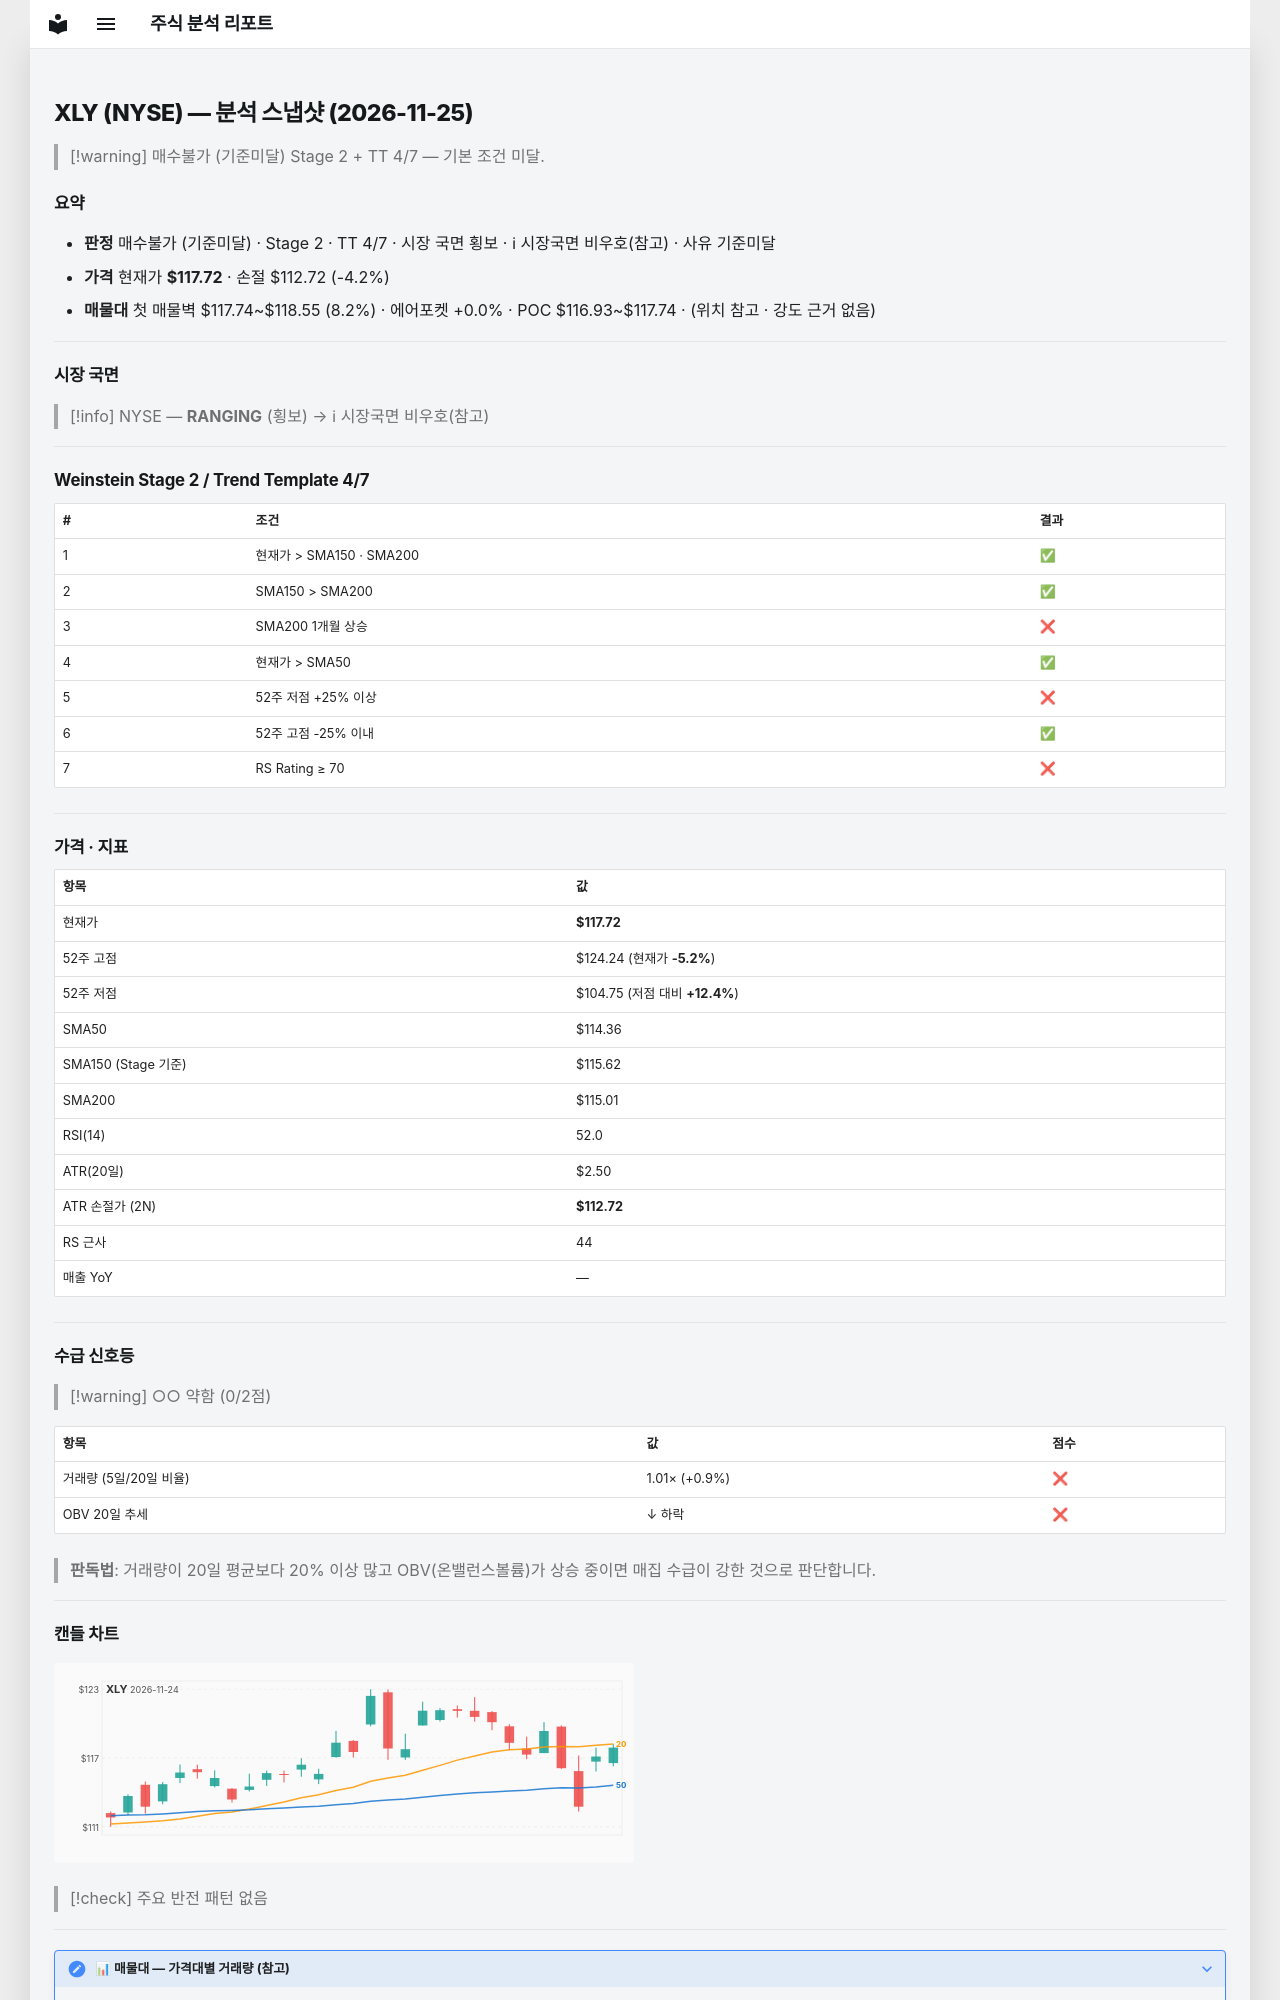

repository: soloandco/stock-reports · page: snapshots/XLY-2026-11-25/index.html · generator: mkdocs

---
type: analysis-snapshot
title: XLY 분석 스냅샷
ticker: XLY
market: NYSE
created: 2026-11-25
updated: 2026-11-25
bar-date: 2026-11-24
verdict: 매수불가
verdict-reason: 기준미달
real-rr: 0.49
sma50-gap-pct: 2.9
weekly-position: 저항대아래
weekly-overhead-price: 120.18
weekly-overhead-pct: 2.1
stage: 2
trend-template-score: 4
tt-max: 7
ma-set: sma-50-150-200
price: 117.72000122070312
stop-price: 112.72408630005522
market-regime: RANGING
supply-demand-score: 0/2
supply-demand-label: 약함
status: tracking
tags:
  - stock-agent
  - watchlist
  - XLY
  - analysis
related:
  - "[[analysis-template]]"
---

# XLY (NYSE) — 분석 스냅샷 (2026-11-25)

> [!warning] 매수불가 (기준미달)
> Stage 2 + TT 4/7 — 기본 조건 미달.

## 요약

- **판정** 매수불가 (기준미달) · Stage 2 · TT 4/7 · 시장 국면 횡보 · ℹ 시장국면 비우호(참고) · 사유 기준미달
- **가격** 현재가 **$117.72** · 손절 $112.72 (-4.2%)
- **매물대** 첫 매물벽 $117.74~$118.55 (8.2%) · 에어포켓 +0.0% · POC $116.93~$117.74 · (위치 참고 · 강도 근거 없음)

---

## 시장 국면

> [!info] NYSE — **RANGING** (횡보) → ℹ 시장국면 비우호(참고)

---

## Weinstein Stage 2 / Trend Template 4/7

| # | 조건 | 결과 |
|---|------|------|
| 1 | 현재가 > SMA150 · SMA200 | ✅ |
| 2 | SMA150 > SMA200 | ✅ |
| 3 | SMA200 1개월 상승 | ❌ |
| 4 | 현재가 > SMA50 | ✅ |
| 5 | 52주 저점 +25% 이상 | ❌ |
| 6 | 52주 고점 -25% 이내 | ✅ |
| 7 | RS Rating ≥ 70 | ❌ |

---

## 가격 · 지표

| 항목 | 값 |
|------|---|
| 현재가 | **$117.72** |
| 52주 고점 | $124.24 (현재가 **-5.2%**) |
| 52주 저점 | $104.75 (저점 대비 **+12.4%**) |
| SMA50 | $114.36 |
| SMA150 (Stage 기준) | $115.62 |
| SMA200 | $115.01 |
| RSI(14) | 52.0 |
| ATR(20일) | $2.50 |
| ATR 손절가 (2N) | **$112.72** |
| RS 근사 | 44 |
| 매출 YoY | — |

---
## 수급 신호등

> [!warning] ○○ 약함 (0/2점)

| 항목 | 값 | 점수 |
|------|------|------|
| 거래량 (5일/20일 비율) | 1.01× (+0.9%) | ❌ |
| OBV 20일 추세 | ↓ 하락 | ❌ |

> **판독법**: 거래량이 20일 평균보다 20% 이상 많고 OBV(온밸런스볼륨)가 상승 중이면 매집 수급이 강한 것으로 판단합니다.

---
